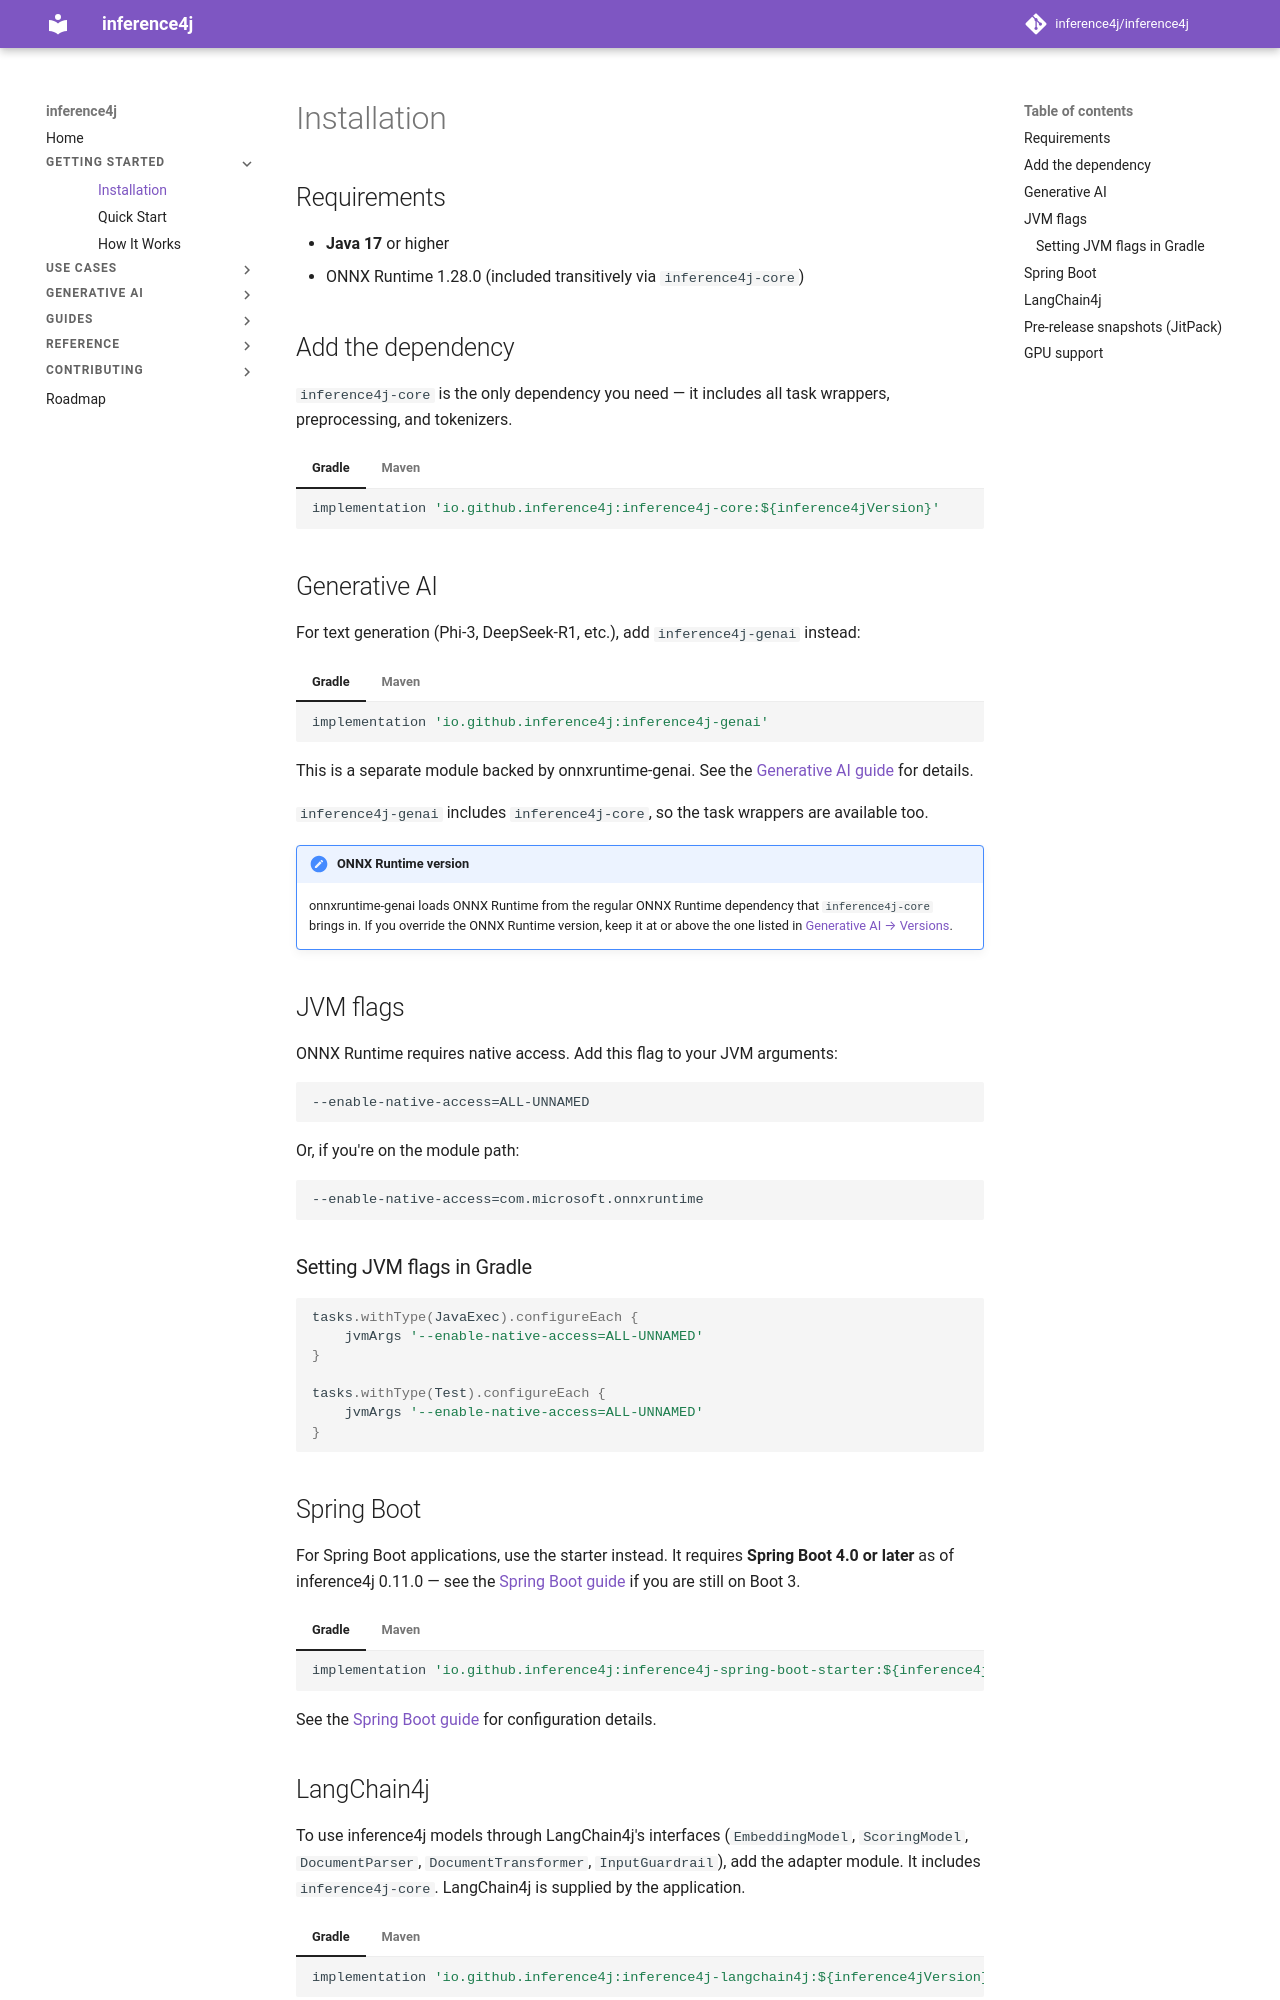

repository: inference4j/inference4j · page: getting-started/installation/index.html · generator: mkdocs

# Installation

## Requirements

- **Java 17** or higher
- ONNX Runtime 1.28.0 (included transitively via `inference4j-core`)

## Add the dependency

`inference4j-core` is the only dependency you need — it includes all task wrappers, preprocessing, and tokenizers.

=== "Gradle"

    ```groovy
    implementation 'io.github.inference4j:inference4j-core:${inference4jVersion}'
    ```

=== "Maven"

    ```xml
    <dependency>
        <groupId>io.github.inference4j</groupId>
        <artifactId>inference4j-core</artifactId>
        <version>${inference4jVersion}</version>
    </dependency>
    ```

## Generative AI

For text generation (Phi-3, DeepSeek-R1, etc.), add `inference4j-genai` instead:

=== "Gradle"

    ```groovy
    implementation 'io.github.inference4j:inference4j-genai'
    ```

=== "Maven"

    ```xml
    <dependency>
        <groupId>io.github.inference4j</groupId>
        <artifactId>inference4j-genai</artifactId>
    </dependency>
    ```

This is a separate module backed by onnxruntime-genai. See the [Generative AI guide](../generative-ai/introduction.md) for details.

`inference4j-genai` includes `inference4j-core`, so the task wrappers are available too.

!!! note "ONNX Runtime version"

    onnxruntime-genai loads ONNX Runtime from the regular ONNX Runtime dependency that
    `inference4j-core` brings in. If you override the ONNX Runtime version, keep it at or
    above the one listed in [Generative AI &rarr; Versions](../generative-ai/introduction.md#versions).

## JVM flags

ONNX Runtime requires native access. Add this flag to your JVM arguments:

```
--enable-native-access=ALL-UNNAMED
```

Or, if you're on the module path:

```
--enable-native-access=com.microsoft.onnxruntime
```

### Setting JVM flags in Gradle

```groovy
tasks.withType(JavaExec).configureEach {
    jvmArgs '--enable-native-access=ALL-UNNAMED'
}

tasks.withType(Test).configureEach {
    jvmArgs '--enable-native-access=ALL-UNNAMED'
}
```

## Spring Boot

For Spring Boot applications, use the starter instead. It requires **Spring Boot 4.0 or
later** as of inference4j 0.11.0 — see the [Spring Boot guide](../guides/spring-boot.md#requirements)
if you are still on Boot 3.

=== "Gradle"

    ```groovy
    implementation 'io.github.inference4j:inference4j-spring-boot-starter:${inference4jVersion}'
    ```

=== "Maven"

    ```xml
    <dependency>
        <groupId>io.github.inference4j</groupId>
        <artifactId>inference4j-spring-boot-starter</artifactId>
        <version>${inference4jVersion}</version>
    </dependency>
    ```

See the [Spring Boot guide](../guides/spring-boot.md) for configuration details.

## LangChain4j

To use inference4j models through LangChain4j's interfaces (`EmbeddingModel`, `ScoringModel`, `DocumentParser`,
`DocumentTransformer`, `InputGuardrail`), add the adapter module. It includes `inference4j-core`. LangChain4j is
supplied by the application.

=== "Gradle"

    ```groovy
    implementation 'io.github.inference4j:inference4j-langchain4j:${inference4jVersion}'
    ```

=== "Maven"

    ```xml
    <dependency>
        <groupId>io.github.inference4j</groupId>
        <artifactId>inference4j-langchain4j</artifactId>
        <version>${inference4jVersion}</version>
    </dependency>
    ```

See the [LangChain4j guide](../guides/langchain4j/index.md).
